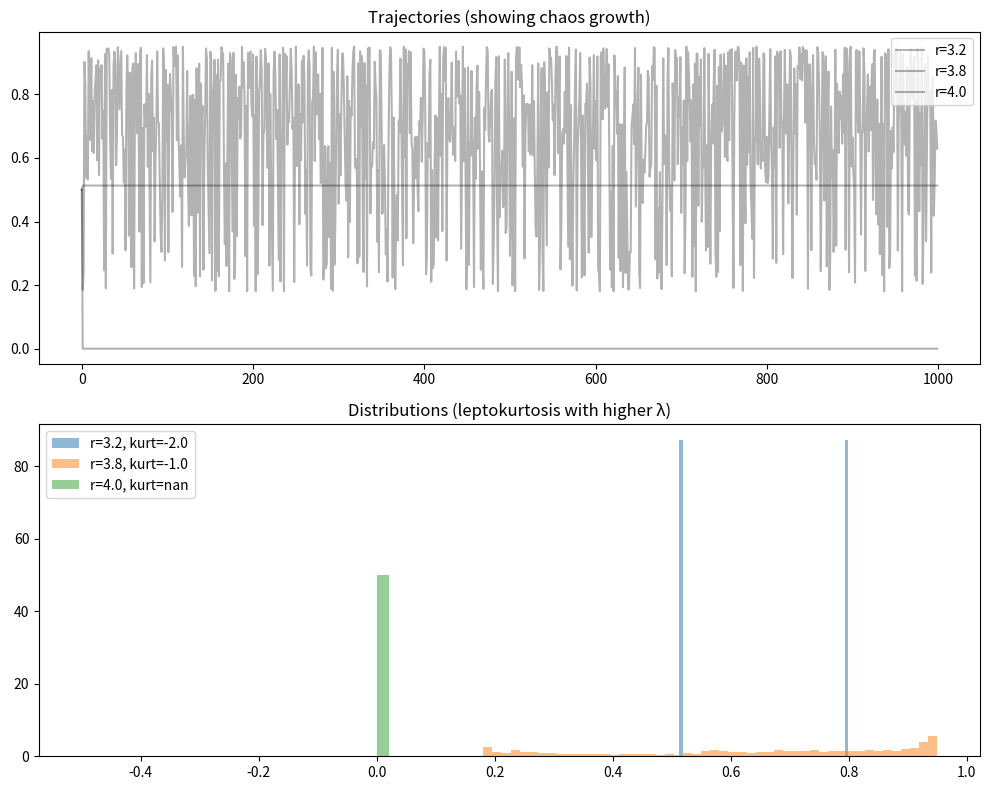

Write the Python code that produced this figure.

import numpy as np
import matplotlib.pyplot as plt
from scipy.stats import kurtosis

def logistic_map(r, x0, n):
    x = np.zeros(n)
    x[0] = x0
    for i in range(1, n):
        x[i] = r * x[i-1] * (1 - x[i-1])
    return x

# Parameters
r_values = [3.2, 3.8, 4.0]  # Increasing chaos
n = 10000
x0 = 0.5
burn_in = 1000

fig, axs = plt.subplots(2, 1, figsize=(10, 8))

for r in r_values:
    traj = logistic_map(r, x0, n)
    data = traj[burn_in:]  # Discard transients
    
    # Kurtosis
    k = kurtosis(data)
    
    # Approx Lyapunov: average log |df/dx| over orbit
    lambda_est = np.mean(np.log(abs(r * (1 - 2 * traj[burn_in:-1]))))
    
    print(f"r={r}: Lyapunov ≈ {lambda_est:.3f}, Kurtosis={k:.3f}")
    
    axs[0].plot(traj[::10], 'k-', alpha=0.3, label=f"r={r}")
    axs[1].hist(data, bins=50, density=True, alpha=0.5, label=f"r={r}, kurt={k:.1f}")

axs[0].set_title("Trajectories (showing chaos growth)")
axs[0].legend()
axs[1].set_title("Distributions (leptokurtosis with higher λ)")
axs[1].legend()
plt.tight_layout()
plt.savefig('chaos_kurtosis_demo.png')
plt.show()
